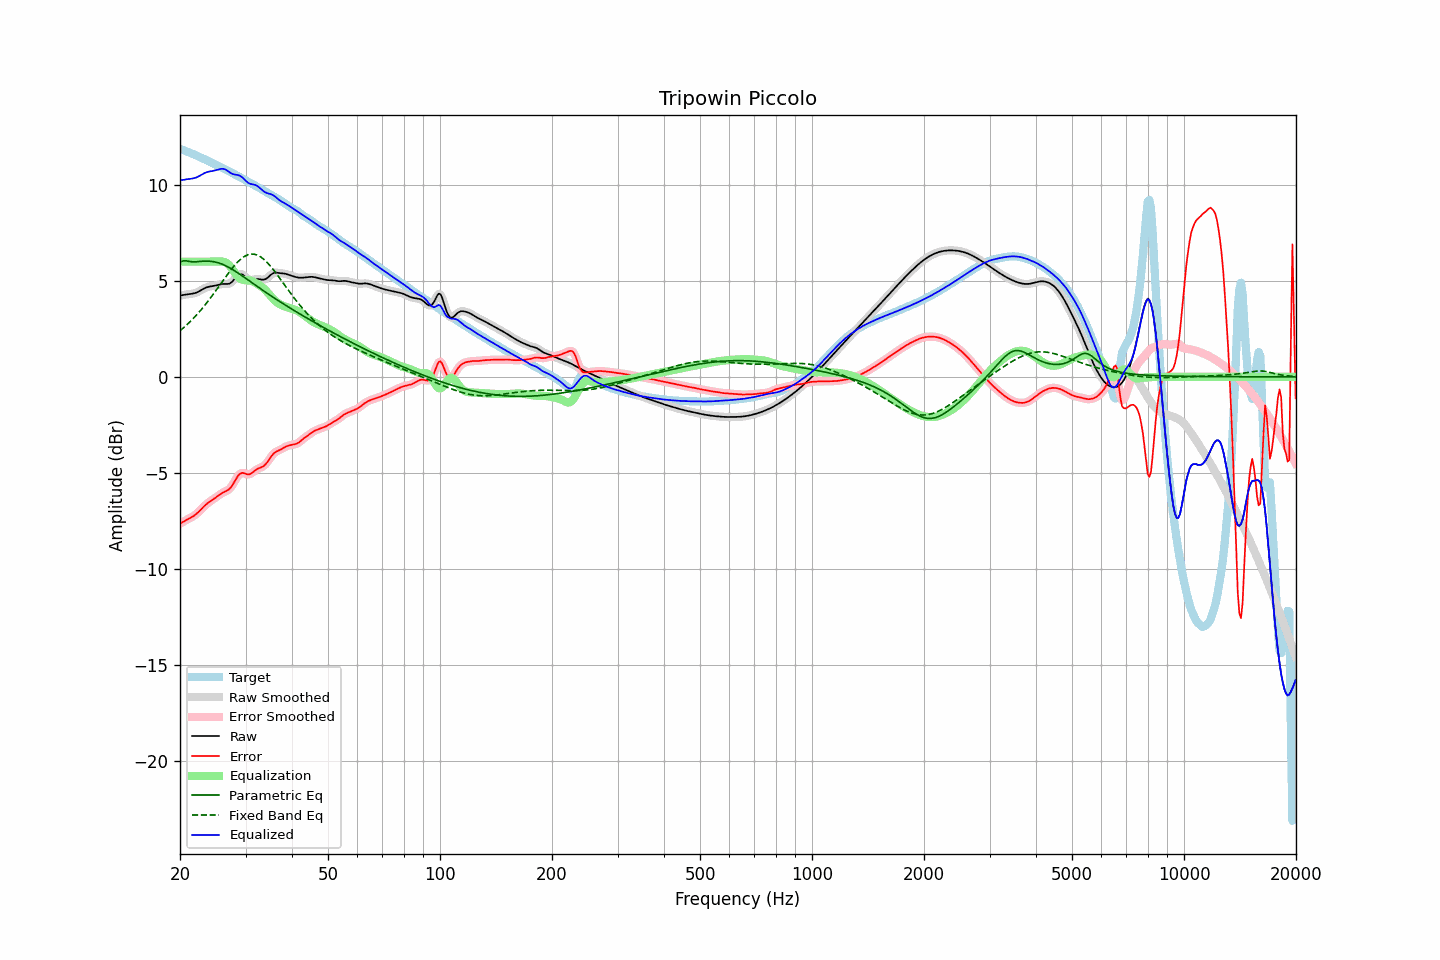

The table this chart was drawn from, first rows:
frequency, raw, error, smoothed, error_smoothed, equalization, parametric_eq, fixed_band_eq, equalized_raw, equalized_smoothed, target
20.00, 4.24, -7.65, 4.24, -7.65, 6.00, 5.98, 2.40, 10.24, 10.24, 11.88
20.20, 4.25, -7.60, 4.25, -7.60, 6.00, 6.01, 2.47, 10.25, 10.25, 11.85
20.40, 4.26, -7.55, 4.26, -7.55, 6.00, 6.04, 2.54, 10.26, 10.26, 11.81
20.61, 4.28, -7.50, 4.28, -7.50, 6.00, 6.04, 2.62, 10.28, 10.28, 11.78
20.81, 4.29, -7.46, 4.29, -7.46, 6.00, 6.04, 2.69, 10.29, 10.29, 11.75
21.02, 4.30, -7.41, 4.30, -7.41, 6.00, 6.03, 2.77, 10.30, 10.30, 11.71
21.23, 4.31, -7.37, 4.31, -7.37, 6.00, 6.01, 2.85, 10.31, 10.31, 11.68
21.44, 4.32, -7.32, 4.32, -7.32, 6.00, 6.00, 2.93, 10.32, 10.32, 11.65
21.66, 4.34, -7.27, 4.34, -7.27, 6.00, 5.99, 3.02, 10.34, 10.34, 11.61
21.87, 4.36, -7.22, 4.36, -7.22, 6.00, 5.99, 3.11, 10.36, 10.36, 11.58
22.09, 4.38, -7.15, 4.38, -7.15, 6.00, 5.99, 3.20, 10.38, 10.38, 11.54
22.31, 4.42, -7.08, 4.42, -7.08, 6.00, 6.00, 3.29, 10.42, 10.42, 11.50
22.54, 4.46, -7.00, 4.46, -7.00, 6.00, 6.01, 3.38, 10.46, 10.46, 11.46
22.76, 4.51, -6.91, 4.51, -6.91, 6.00, 6.02, 3.48, 10.51, 10.51, 11.42
22.99, 4.56, -6.83, 4.56, -6.83, 6.00, 6.02, 3.58, 10.56, 10.56, 11.39
23.22, 4.60, -6.74, 4.60, -6.74, 6.00, 6.03, 3.68, 10.60, 10.60, 11.35
23.45, 4.64, -6.67, 4.64, -6.67, 6.00, 6.03, 3.79, 10.64, 10.64, 11.31
23.69, 4.67, -6.60, 4.67, -6.60, 6.00, 6.03, 3.89, 10.67, 10.67, 11.27
23.92, 4.69, -6.53, 4.69, -6.53, 6.00, 6.03, 4.00, 10.69, 10.69, 11.23
24.16, 4.71, -6.47, 4.71, -6.47, 6.00, 6.02, 4.11, 10.71, 10.71, 11.18
24.40, 4.72, -6.42, 4.72, -6.42, 6.00, 6.01, 4.23, 10.72, 10.72, 11.14
24.65, 4.73, -6.36, 4.73, -6.36, 6.00, 6.00, 4.34, 10.73, 10.74, 11.10
24.89, 4.75, -6.30, 4.75, -6.30, 6.00, 5.98, 4.45, 10.76, 10.76, 11.05
25.14, 4.77, -6.24, 4.77, -6.24, 6.01, 5.96, 4.57, 10.78, 10.78, 11.01
25.39, 4.80, -6.18, 4.80, -6.18, 6.01, 5.94, 4.69, 10.81, 10.81, 10.97
25.65, 4.82, -6.12, 4.82, -6.12, 6.01, 5.91, 4.81, 10.83, 10.83, 10.94
25.91, 4.83, -6.06, 4.83, -6.07, 6.01, 5.88, 4.92, 10.84, 10.84, 10.90
26.16, 4.84, -6.02, 4.84, -6.02, 6.00, 5.84, 5.04, 10.84, 10.83, 10.86
26.43, 4.84, -5.98, 4.84, -5.98, 5.97, 5.80, 5.16, 10.81, 10.81, 10.82
26.69, 4.84, -5.94, 4.84, -5.94, 5.93, 5.76, 5.27, 10.77, 10.76, 10.78
26.96, 4.84, -5.89, 4.84, -5.89, 5.86, 5.72, 5.39, 10.71, 10.71, 10.73
27.23, 4.87, -5.82, 4.87, -5.81, 5.78, 5.67, 5.50, 10.65, 10.65, 10.69
27.50, 4.92, -5.72, 4.93, -5.71, 5.68, 5.63, 5.61, 10.60, 10.60, 10.64
27.77, 5.01, -5.59, 5.01, -5.59, 5.56, 5.58, 5.71, 10.56, 10.57, 10.59
28.05, 5.11, -5.44, 5.11, -5.44, 5.43, 5.52, 5.81, 10.54, 10.54, 10.55
28.33, 5.21, -5.30, 5.21, -5.30, 5.32, 5.47, 5.90, 10.53, 10.53, 10.51
28.62, 5.30, -5.17, 5.29, -5.17, 5.22, 5.42, 5.99, 10.51, 10.51, 10.47
28.90, 5.35, -5.07, 5.34, -5.08, 5.14, 5.36, 6.07, 10.49, 10.48, 10.42
29.19, 5.35, -5.02, 5.35, -5.02, 5.08, 5.30, 6.15, 10.43, 10.43, 10.38
29.48, 5.33, -5.00, 5.32, -5.01, 5.05, 5.24, 6.21, 10.38, 10.37, 10.33
29.78, 5.25, -5.03, 5.25, -5.03, 5.04, 5.19, 6.27, 10.29, 10.29, 10.28
30.08, 5.18, -5.06, 5.18, -5.06, 5.03, 5.13, 6.31, 10.21, 10.21, 10.23
30.38, 5.10, -5.08, 5.11, -5.08, 5.03, 5.07, 6.35, 10.13, 10.14, 10.18
30.68, 5.05, -5.08, 5.06, -5.08, 5.02, 5.01, 6.38, 10.08, 10.08, 10.14
30.99, 5.05, -5.05, 5.05, -5.05, 5.01, 4.95, 6.39, 10.05, 10.05, 10.09
31.30, 5.06, -4.99, 5.05, -4.99, 4.98, 4.89, 6.40, 10.03, 10.03, 10.05
31.61, 5.07, -4.93, 5.07, -4.93, 4.94, 4.83, 6.39, 10.01, 10.01, 10.00
31.93, 5.09, -4.86, 5.09, -4.86, 4.89, 4.77, 6.37, 9.99, 9.98, 9.95
32.24, 5.10, -4.81, 5.10, -4.81, 4.85, 4.71, 6.35, 9.94, 9.94, 9.90
32.57, 5.09, -4.76, 5.09, -4.77, 4.79, 4.65, 6.31, 9.89, 9.88, 9.86
32.89, 5.08, -4.73, 5.08, -4.73, 4.74, 4.59, 6.26, 9.82, 9.82, 9.81
33.22, 5.06, -4.70, 5.06, -4.70, 4.68, 4.54, 6.20, 9.74, 9.74, 9.76
33.55, 5.06, -4.65, 5.07, -4.65, 4.61, 4.48, 6.13, 9.67, 9.68, 9.71
33.89, 5.09, -4.58, 5.09, -4.58, 4.53, 4.42, 6.06, 9.62, 9.62, 9.66
34.23, 5.13, -4.48, 5.14, -4.48, 4.45, 4.36, 5.98, 9.58, 9.58, 9.61
34.57, 5.20, -4.37, 5.20, -4.36, 4.35, 4.31, 5.89, 9.55, 9.55, 9.57
34.92, 5.28, -4.24, 5.28, -4.24, 4.25, 4.25, 5.79, 9.53, 9.53, 9.52
35.27, 5.35, -4.12, 5.35, -4.12, 4.15, 4.20, 5.69, 9.50, 9.50, 9.47
35.62, 5.40, -4.02, 5.40, -4.02, 4.06, 4.14, 5.59, 9.46, 9.46, 9.42
35.97, 5.43, -3.94, 5.42, -3.95, 3.98, 4.09, 5.48, 9.41, 9.40, 9.37
... 635 more rows
